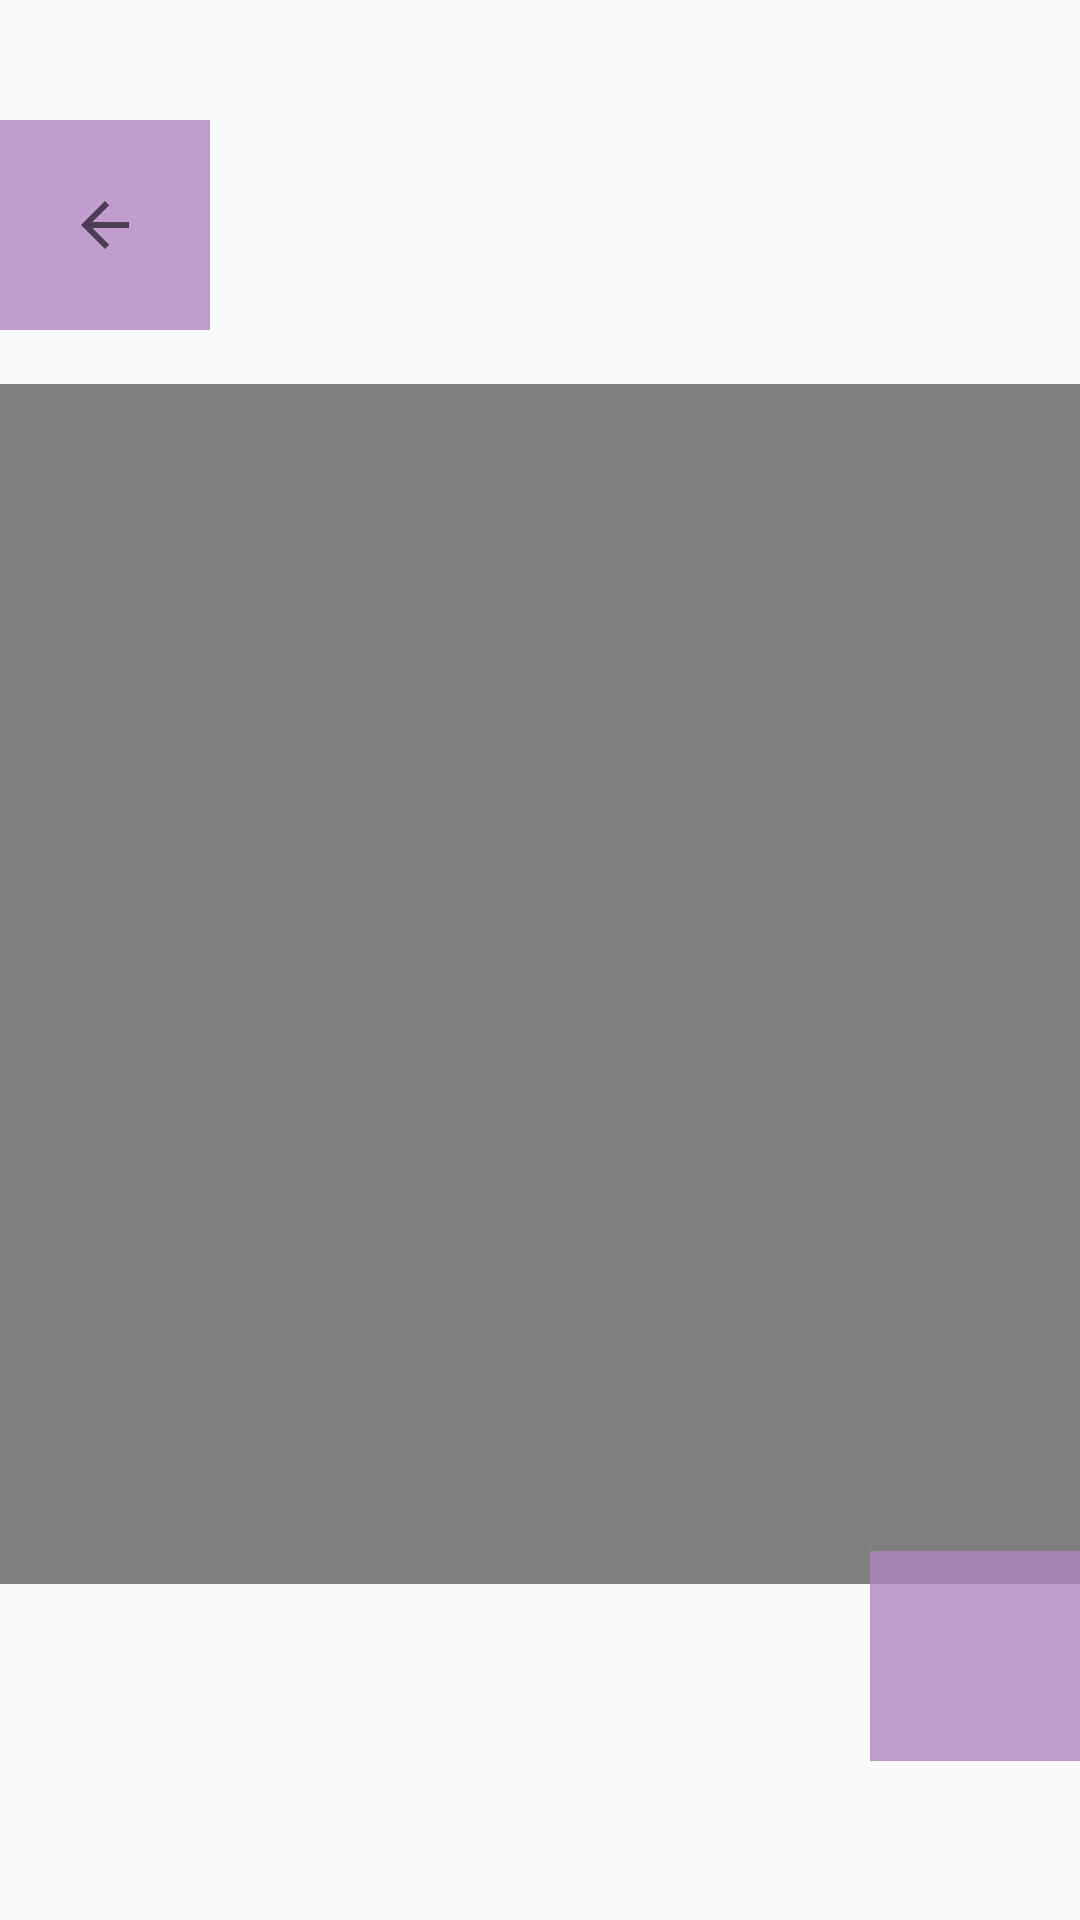

Reconstruct the res/layout file that produces this screen, plus the resources it refers to.
<!-- AndroidManifest.xml: application theme Theme.Try_fragment -->
<!-- res/layout/fragment_nutrition.xml -->
<?xml version="1.0" encoding="utf-8"?>
<FrameLayout xmlns:android="http://schemas.android.com/apk/res/android"
    xmlns:app="http://schemas.android.com/apk/res-auto"
    xmlns:tools="http://schemas.android.com/tools"
    android:layout_width="match_parent"
    android:layout_height="match_parent"
    tools:context=".NutritionFragment">

    <androidx.constraintlayout.widget.ConstraintLayout
        android:layout_width="match_parent"
        android:layout_height="match_parent">

        <VideoView
            android:id="@+id/videoView"
            android:layout_width="match_parent"
            android:layout_height="400dp"
            app:layout_constraintBottom_toBottomOf="parent"
            app:layout_constraintTop_toTopOf="parent"
            app:layout_constraintVertical_bias="0.534"
            tools:layout_editor_absoluteX="0dp" />

        <ImageButton
            android:id="@+id/imageButton2"
            android:layout_width="70dp"
            android:layout_height="70dp"
            android:layout_marginTop="40dp"
            android:background="#C8B082C4"
            android:src="?attr/homeAsUpIndicator"
            app:layout_constraintEnd_toEndOf="parent"
            app:layout_constraintHorizontal_bias="0.0"
            app:layout_constraintStart_toStartOf="parent"
            app:layout_constraintTop_toTopOf="parent" />

        <ImageButton
            android:id="@+id/imageButton38"
            android:layout_width="70dp"
            android:layout_height="70dp"
            android:background="#C8B082C4"
            android:src="@drawable/baseline_arrow_forward_24"
            app:layout_constraintBottom_toBottomOf="parent"
            app:layout_constraintEnd_toEndOf="parent"
            app:layout_constraintHorizontal_bias="1.0"
            app:layout_constraintStart_toStartOf="parent"
            app:layout_constraintTop_toTopOf="parent"
            app:layout_constraintVertical_bias="0.907" />

    </androidx.constraintlayout.widget.ConstraintLayout>
</FrameLayout>
<!-- resources referenced by this layout -->
<resources>
  <style name="Theme.Try_fragment" parent="Base.Theme.Try_fragment" />
  <style name="Base.Theme.Try_fragment" parent="Theme.AppCompat.DayNight.NoActionBar">
          
          
      </style>
</resources>
